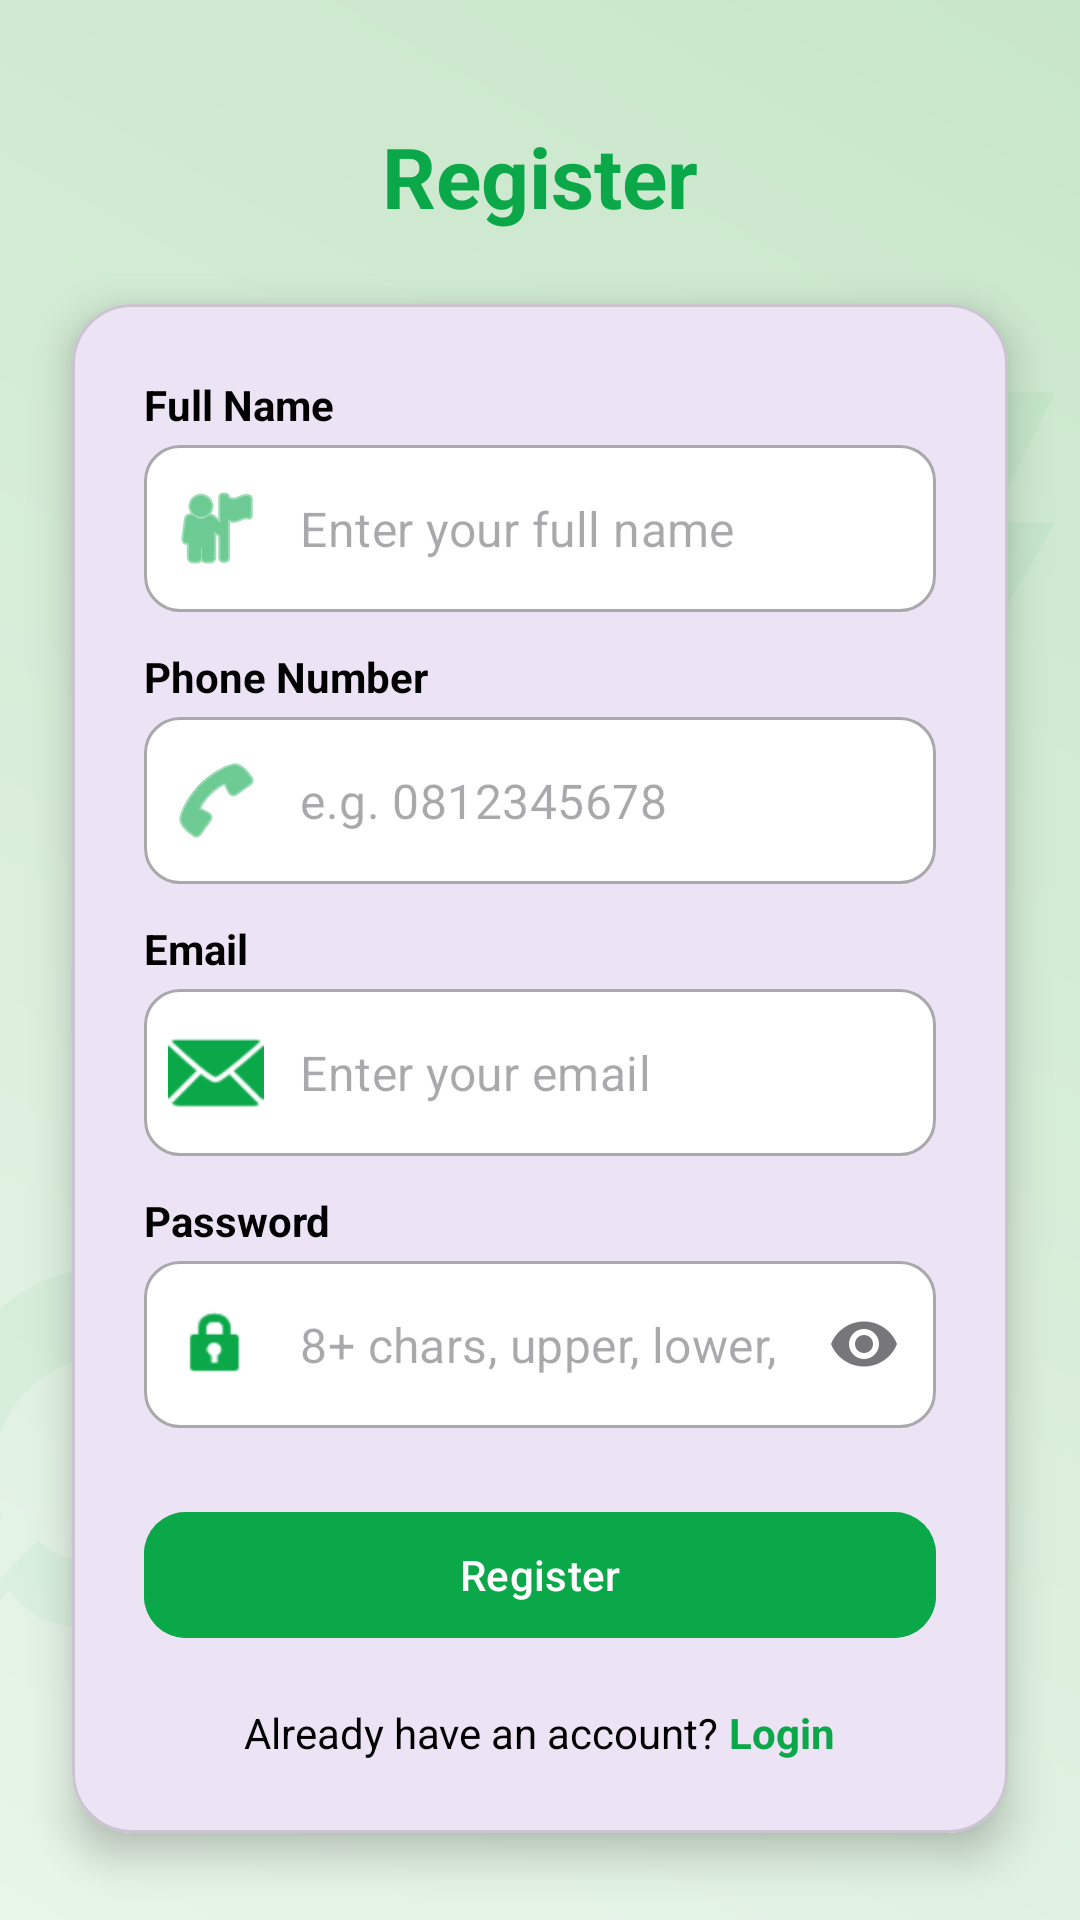

Here is an Android app screen rendered from its layout file. Give the layout XML and the strings, colors and styles it references.
<!-- AndroidManifest.xml: application theme Theme.WIZESPENDD -->
<!-- res/layout/activity_register.xml -->
<?xml version="1.0" encoding="utf-8"?>
<androidx.constraintlayout.widget.ConstraintLayout
    xmlns:android="http://schemas.android.com/apk/res/android"
    xmlns:app="http://schemas.android.com/apk/res-auto"
    xmlns:tools="http://schemas.android.com/tools"
    android:layout_width="match_parent"
    android:layout_height="match_parent"
    android:background="@drawable/bg_gradient"
    tools:context=".Register">

    
    <ImageView
        android:layout_width="180dp"
        android:layout_height="180dp"
        android:alpha="0.05"
        android:src="@drawable/ic_piggy_bank"
        app:layout_constraintBottom_toBottomOf="parent"
        app:layout_constraintStart_toStartOf="parent"
        android:layout_marginStart="-40dp"
        android:layout_marginBottom="60dp"
        app:tint="@color/green_primary"
        android:contentDescription="Background decoration" />

    <ImageView
        android:layout_width="130dp"
        android:layout_height="130dp"
        android:alpha="0.05"
        android:src="@drawable/ic_lightning"
        app:layout_constraintEnd_toEndOf="parent"
        app:layout_constraintTop_toTopOf="parent"
        android:layout_marginEnd="-30dp"
        android:layout_marginTop="120dp"
        app:tint="@color/green_primary"
        android:contentDescription="Background decoration" />

    <TextView
        android:id="@+id/title"
        android:layout_width="wrap_content"
        android:layout_height="wrap_content"
        android:layout_marginTop="40dp"
        android:text="Register"
        android:textColor="@color/green_primary"
        android:textSize="28sp"
        android:textStyle="bold"
        app:layout_constraintEnd_toEndOf="parent"
        app:layout_constraintStart_toStartOf="parent"
        app:layout_constraintTop_toTopOf="parent" />

    <com.google.android.material.card.MaterialCardView
        android:layout_width="0dp"
        android:layout_height="wrap_content"
        android:layout_margin="24dp"
        app:cardCornerRadius="20dp"
        app:cardElevation="8dp"
        app:layout_constraintEnd_toEndOf="parent"
        app:layout_constraintStart_toStartOf="parent"
        app:layout_constraintTop_toBottomOf="@id/title">

        <LinearLayout
            android:layout_width="match_parent"
            android:layout_height="wrap_content"
            android:orientation="vertical"
            android:padding="24dp">

            
            <TextView
                android:layout_width="wrap_content"
                android:layout_height="wrap_content"
                android:layout_marginBottom="4dp"
                android:text="Full Name"
                android:textColor="@color/text_primary"
                android:textStyle="bold" />

            <com.google.android.material.textfield.TextInputLayout
                style="@style/Widget.MaterialComponents.TextInputLayout.OutlinedBox"
                android:layout_width="match_parent"
                android:layout_height="wrap_content"
                app:boxBackgroundColor="@color/input_bg"
                app:boxCornerRadiusBottomEnd="12dp"
                app:boxCornerRadiusBottomStart="12dp"
                app:boxCornerRadiusTopEnd="12dp"
                app:boxCornerRadiusTopStart="12dp"
                app:hintEnabled="false"
                app:startIconDrawable="@android:drawable/ic_menu_myplaces"
                app:startIconTint="@color/green_primary">

                <com.google.android.material.textfield.TextInputEditText
                    android:id="@+id/etFullName"
                    android:layout_width="match_parent"
                    android:layout_height="wrap_content"
                    android:hint="Enter your full name"
                    android:inputType="textPersonName"
                    android:textColor="@android:color/black" />
            </com.google.android.material.textfield.TextInputLayout>

            
            <TextView
                android:layout_width="wrap_content"
                android:layout_height="wrap_content"
                android:layout_marginTop="12dp"
                android:layout_marginBottom="4dp"
                android:text="Phone Number"
                android:textColor="@color/text_primary"
                android:textStyle="bold" />

            <com.google.android.material.textfield.TextInputLayout
                style="@style/Widget.MaterialComponents.TextInputLayout.OutlinedBox"
                android:layout_width="match_parent"
                android:layout_height="wrap_content"
                app:boxBackgroundColor="@color/input_bg"
                app:boxCornerRadiusBottomEnd="12dp"
                app:boxCornerRadiusBottomStart="12dp"
                app:boxCornerRadiusTopEnd="12dp"
                app:boxCornerRadiusTopStart="12dp"
                app:hintEnabled="false"
                app:startIconDrawable="@android:drawable/ic_menu_call"
                app:startIconTint="@color/green_primary">

                <com.google.android.material.textfield.TextInputEditText
                    android:id="@+id/etPhone"
                    android:layout_width="match_parent"
                    android:layout_height="wrap_content"
                    android:hint="e.g. 0812345678"
                    android:inputType="phone"
                    android:textColor="@android:color/black" />
            </com.google.android.material.textfield.TextInputLayout>

            
            <TextView
                android:layout_width="wrap_content"
                android:layout_height="wrap_content"
                android:layout_marginTop="12dp"
                android:layout_marginBottom="4dp"
                android:text="Email"
                android:textColor="@color/text_primary"
                android:textStyle="bold" />

            <com.google.android.material.textfield.TextInputLayout
                style="@style/Widget.MaterialComponents.TextInputLayout.OutlinedBox"
                android:layout_width="match_parent"
                android:layout_height="wrap_content"
                app:boxBackgroundColor="@color/input_bg"
                app:boxCornerRadiusBottomEnd="12dp"
                app:boxCornerRadiusBottomStart="12dp"
                app:boxCornerRadiusTopEnd="12dp"
                app:boxCornerRadiusTopStart="12dp"
                app:hintEnabled="false"
                app:startIconDrawable="@android:drawable/ic_dialog_email"
                app:startIconTint="@color/green_primary">

                <com.google.android.material.textfield.TextInputEditText
                    android:id="@+id/etEmail"
                    android:layout_width="match_parent"
                    android:layout_height="wrap_content"
                    android:hint="Enter your email"
                    android:inputType="textEmailAddress"
                    android:textColor="@android:color/black" />
            </com.google.android.material.textfield.TextInputLayout>

            
            <TextView
                android:layout_width="wrap_content"
                android:layout_height="wrap_content"
                android:layout_marginTop="12dp"
                android:layout_marginBottom="4dp"
                android:text="Password"
                android:textColor="@color/text_primary"
                android:textStyle="bold" />

            <com.google.android.material.textfield.TextInputLayout
                style="@style/Widget.MaterialComponents.TextInputLayout.OutlinedBox"
                android:layout_width="match_parent"
                android:layout_height="wrap_content"
                app:boxBackgroundColor="@color/input_bg"
                app:boxCornerRadiusBottomEnd="12dp"
                app:boxCornerRadiusBottomStart="12dp"
                app:boxCornerRadiusTopEnd="12dp"
                app:boxCornerRadiusTopStart="12dp"
                app:endIconMode="password_toggle"
                app:hintEnabled="false"
                app:startIconDrawable="@android:drawable/ic_lock_idle_lock"
                app:startIconTint="@color/green_primary">

                <com.google.android.material.textfield.TextInputEditText
                    android:id="@+id/etPassword"
                    android:layout_width="match_parent"
                    android:layout_height="wrap_content"
                    android:hint="8+ chars, upper, lower, digit, symbol"
                    android:inputType="textPassword"
                    android:textColor="@android:color/black" />
            </com.google.android.material.textfield.TextInputLayout>

            <com.google.android.material.button.MaterialButton
                android:id="@+id/btnRegister"
                android:layout_width="match_parent"
                android:layout_height="50dp"
                android:layout_marginTop="24dp"
                android:backgroundTint="@color/green_primary"
                android:text="Register"
                android:textColor="@android:color/white"
                app:cornerRadius="14dp" />

            <LinearLayout
                android:id="@+id/tvLogin"
                android:layout_width="match_parent"
                android:layout_height="wrap_content"
                android:layout_marginTop="18dp"
                android:clickable="true"
                android:focusable="true"
                android:gravity="center"
                android:orientation="horizontal">

                <TextView
                    android:layout_width="wrap_content"
                    android:layout_height="wrap_content"
                    android:text="Already have an account? "
                    android:textColor="@android:color/black" />

                <TextView
                    android:layout_width="wrap_content"
                    android:layout_height="wrap_content"
                    android:text="Login"
                    android:textColor="@color/green_primary"
                    android:textStyle="bold" />
            </LinearLayout>

        </LinearLayout>
    </com.google.android.material.card.MaterialCardView>

</androidx.constraintlayout.widget.ConstraintLayout>
<!-- resources referenced by this layout -->
<resources>
  <color name="green_primary">#0BA84A</color>
  <color name="input_bg">#FFFFFF</color>
  <color name="text_primary">#000000</color>
  <!-- drawable bg_gradient (drawable) -->
  <?xml version="1.0" encoding="utf-8"?>
  <shape xmlns:android="http://schemas.android.com/apk/res/android"
      android:shape="rectangle">
      <gradient
          android:startColor="@color/bg_start"
          android:endColor="@color/bg_end"
          android:angle="45" />
  </shape>
  <!-- drawable ic_lightning (drawable) -->
  <vector xmlns:android="http://schemas.android.com/apk/res/android"
      android:width="24dp"
      android:height="24dp"
      android:viewportWidth="24"
      android:viewportHeight="24">
      <path
          android:fillColor="#FBBF24"
          android:pathData="M7,2v11h3v9l7,-12h-4l4,-8z"/>
  </vector>
  <!-- drawable ic_piggy_bank (drawable) -->
  <vector xmlns:android="http://schemas.android.com/apk/res/android"
      android:width="24dp"
      android:height="24dp"
      android:viewportWidth="24"
      android:viewportHeight="24">
      <path
          android:fillColor="#10B981"
          android:pathData="M15,10c0.55,0 1,-0.45 1,-1s-0.45,-1 -1,-1 -1,0.45 -1,1 0.45,1 1,1zM19,7h-2.18C15.65,4.55 13.01,3 10,3C6.13,3 3,6.13 3,10c0,1.3 0.35,2.52 0.98,3.56L2,17v2h2l1.65,-1.65C6.55,18.54 7.72,19 9,19h2v2h2v-2h2v2h2v-2h1c1.66,0 3,-1.34 3,-3v-5c0,-1.66 -1.34,-3 -3,-3zM19,16h-1v-2h-2v2h-2v-2h-2v2H9c-0.83,0 -1.55,-0.34 -2.06,-0.88l-1.66,1.66L4,15.5l1.34,-1.34C5.12,13.56 5,12.8 5,12c0,-2.76 2.24,-5 5,-5s5,2.24 5,5h2c1.1,0 2,0.9 2,2v2z"/>
  </vector>
  <style name="Theme.WIZESPENDD" parent="Base.Theme.WIZESPENDD" />
  <color name="bg_start">#E8F5E9</color>
  <color name="bg_end">#C8E6C9</color>
  <style name="Base.Theme.WIZESPENDD" parent="Theme.Material3.DayNight.NoActionBar">
          
          
      </style>
</resources>
